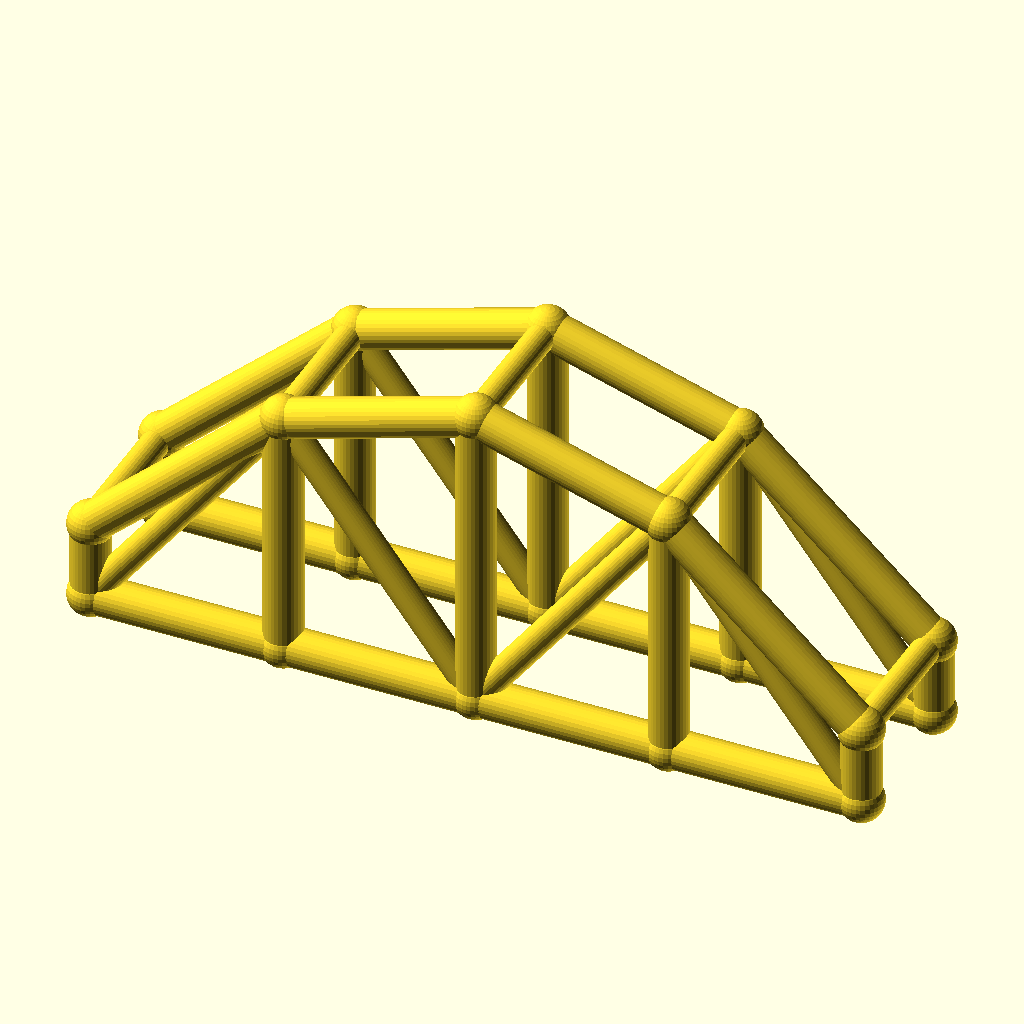
Cell 1 — every parameter at its default value.
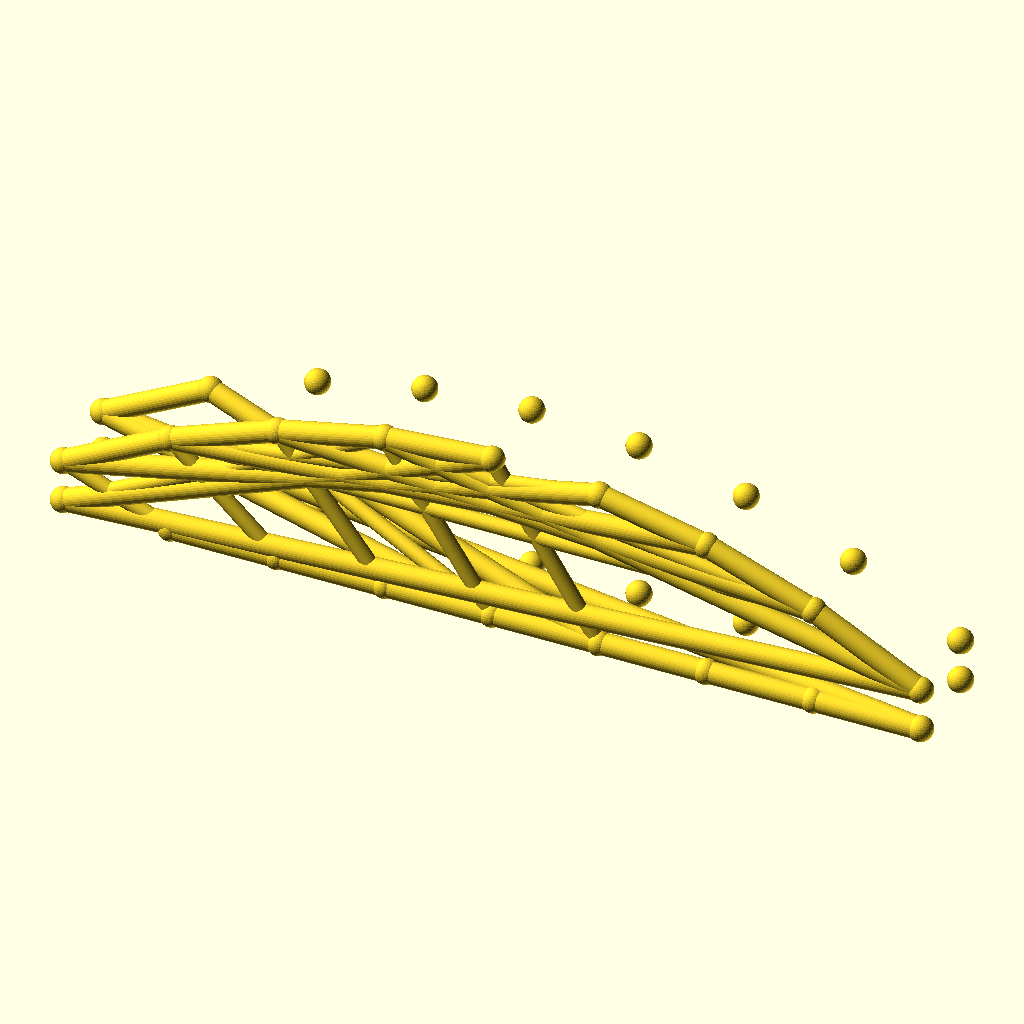
Cell 2: the same model with bays = 8.
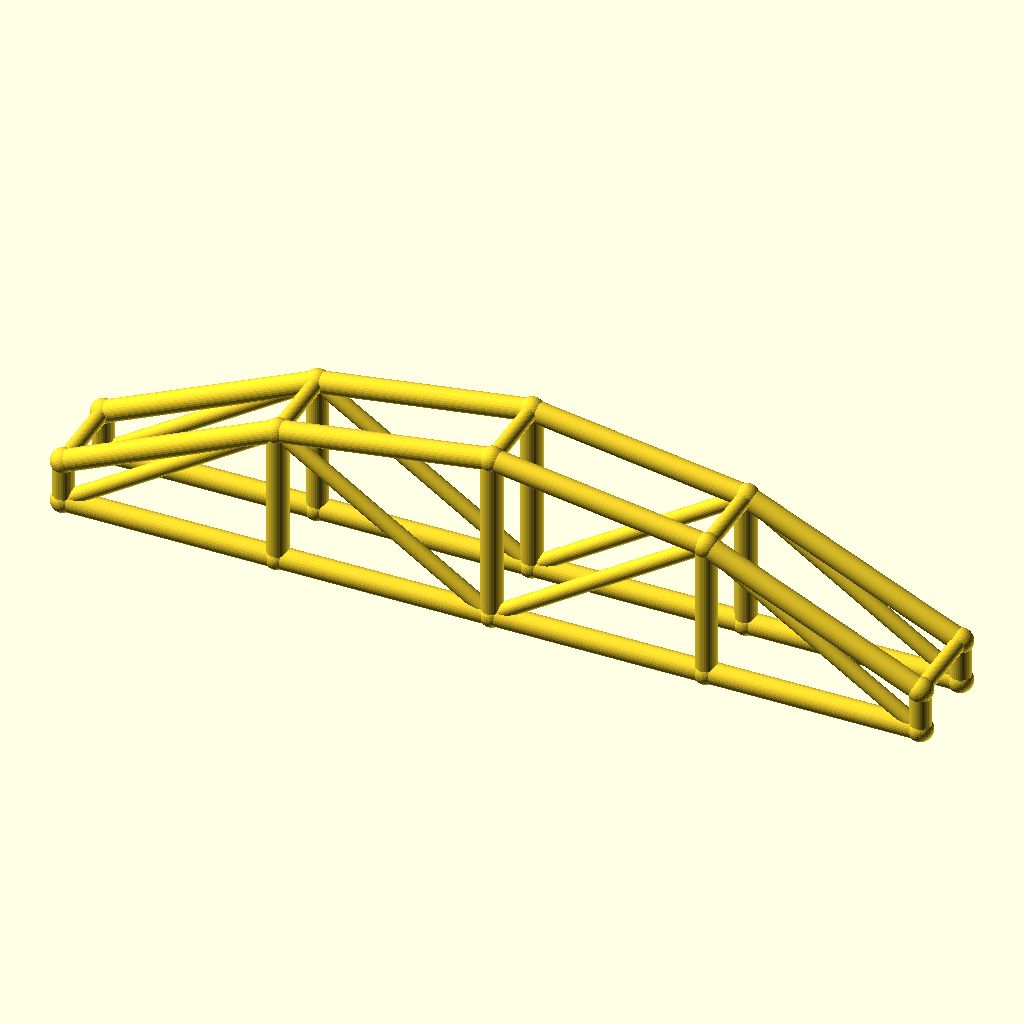
Cell 3: the same model with arch_bay = 50.
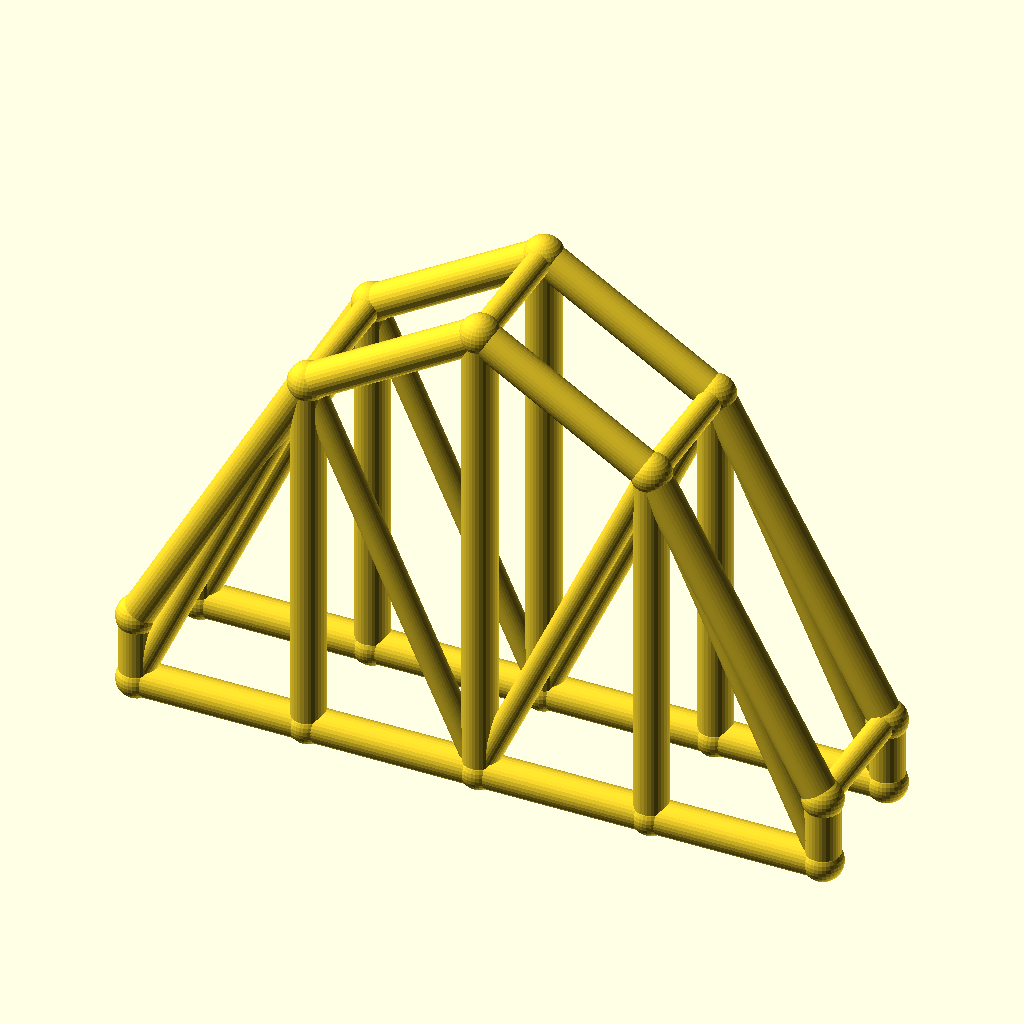
Cell 4: rise = 60 (everything else at default).
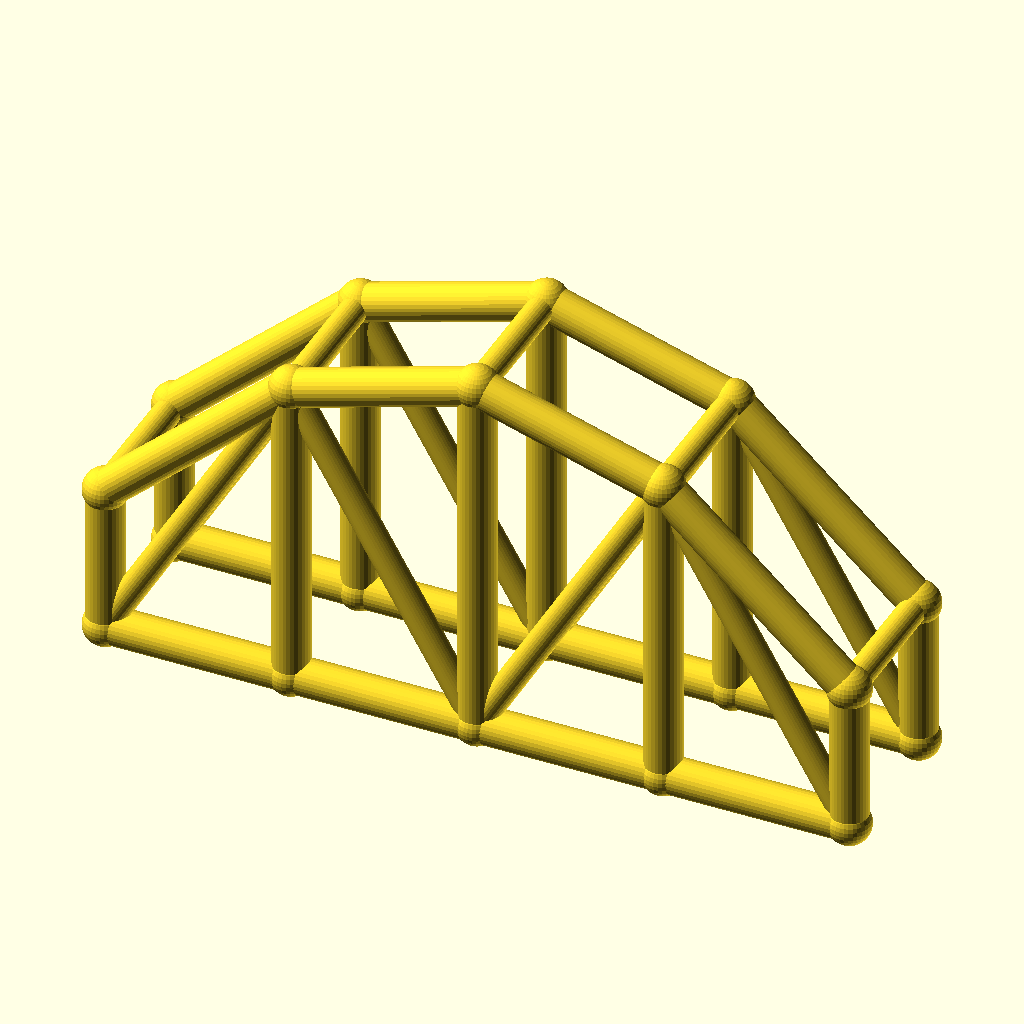
Cell 5: the same model with col_h = 20.
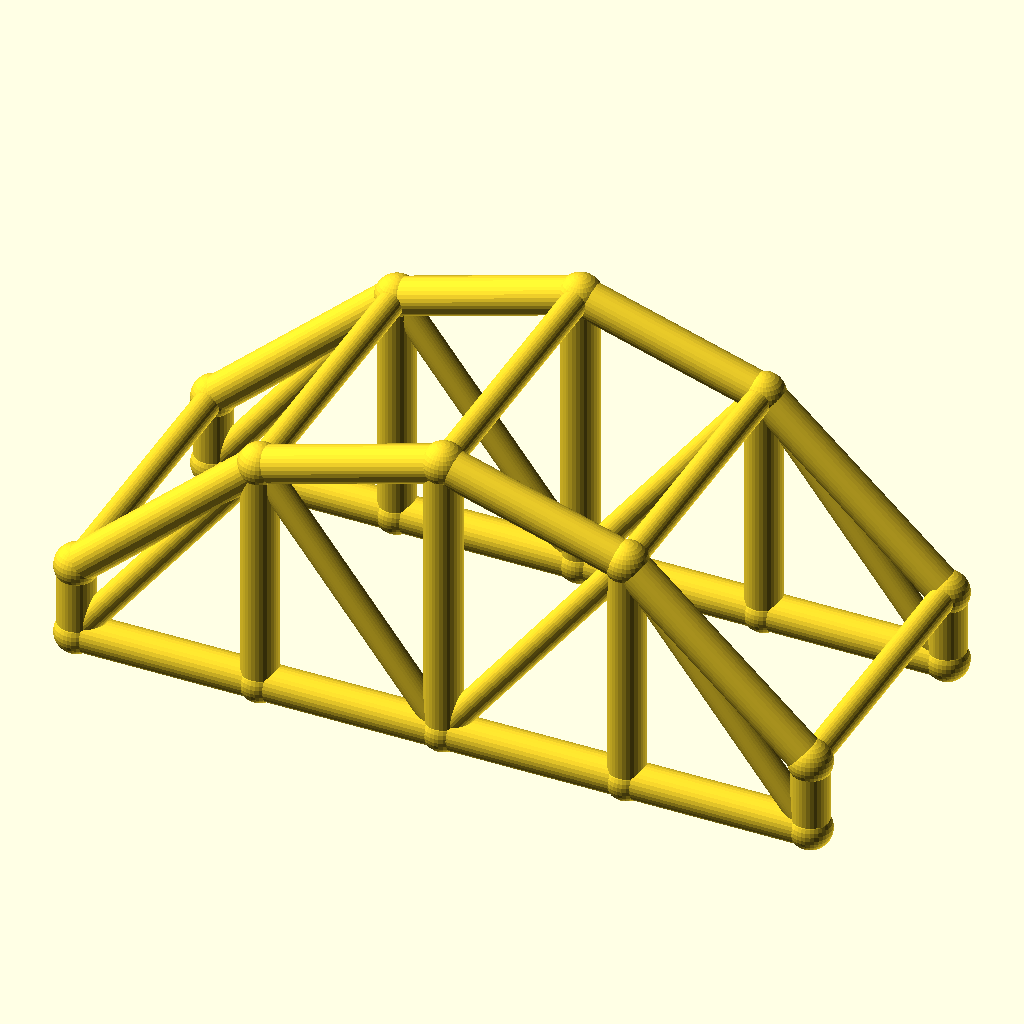
Cell 6: the same model with arch_w = 40.
The same orthographic view direction (rotation 55°, 0°, 25°; colour scheme Cornfield) for every cell, with the view re-fitted per cell, so scale and position can differ between cells.
The OpenSCAD source (optional_data/data/wire3/archtruss/scene_0084.scad):
$fn = 32;

// ----------------------------------------------------------------------
// Arch truss pair: 4 bays of 25 mm, rise 30 mm
// ----------------------------------------------------------------------

// --- parameters (mm) ---
bays = 4;                 // number of arch bays
arch_bay = 25;            // bay length, X
rise = 30;                // arch rise over the tie
col_h = 10;               // end post height
arch_w = 20;              // distance between the two trusses, Y
chord_r = 2.5;            // chord radius
brace_r = 1.8;            // web and cross brace radius
joint_r = 2.9;            // joint ball radius

bbox_x = bays * arch_bay + 2 * joint_r;  // overall X, joints included
bbox_y = arch_w + 2 * joint_r;  // overall Y, joints included
bbox_z = col_h + rise + 2 * joint_r;  // overall Z, joints included
chord_d = 2 * chord_r;  // chord stock diameter
brace_d = 2 * brace_r;  // web stock diameter
arch_span = bays * arch_bay;  // truss span
crown_z = col_h + rise;  // crown height over the tie
nodes = concat([for (i = [0 : bays]) [i * arch_bay, 0, col_h + 4 * rise * (i / bays) * (1 - i / bays)]], [for (i = [0 : bays]) [i * arch_bay, 0, 0]], [for (i = [0 : bays]) [i * arch_bay, arch_w, col_h + 4 * rise * (i / bays) * (1 - i / bays)]], [for (i = [0 : bays]) [i * arch_bay, arch_w, 0]]);

module member(a, b, r) {
  /* round stock from joint a to joint b, ends buried in the joint balls */
  d = b - a;
  length = norm(d);
  translate(a) rotate([0, acos(d[2] / length), atan2(d[1], d[0])])
    cylinder(h = length, r = r);
}

module joint(p, r) {
  /* ball at the joint centre, fatter than every member meeting there */
  translate(p) sphere(r = r);
}

/* members - each call is one graph edge */
member(nodes[0], nodes[1], chord_r);
member(nodes[5], nodes[6], chord_r);
member(nodes[1], nodes[2], chord_r);
member(nodes[6], nodes[7], chord_r);
member(nodes[2], nodes[3], chord_r);
member(nodes[7], nodes[8], chord_r);
member(nodes[3], nodes[4], chord_r);
member(nodes[8], nodes[9], chord_r);
member(nodes[0], nodes[5], chord_r);
member(nodes[1], nodes[6], chord_r);
member(nodes[2], nodes[7], chord_r);
member(nodes[3], nodes[8], chord_r);
member(nodes[4], nodes[9], chord_r);
member(nodes[5], nodes[1], brace_r);
member(nodes[1], nodes[7], brace_r);
member(nodes[7], nodes[3], brace_r);
member(nodes[3], nodes[9], brace_r);
member(nodes[10], nodes[11], chord_r);
member(nodes[15], nodes[16], chord_r);
member(nodes[11], nodes[12], chord_r);
member(nodes[16], nodes[17], chord_r);
member(nodes[12], nodes[13], chord_r);
member(nodes[17], nodes[18], chord_r);
member(nodes[13], nodes[14], chord_r);
member(nodes[18], nodes[19], chord_r);
member(nodes[10], nodes[15], chord_r);
member(nodes[11], nodes[16], chord_r);
member(nodes[12], nodes[17], chord_r);
member(nodes[13], nodes[18], chord_r);
member(nodes[14], nodes[19], chord_r);
member(nodes[15], nodes[11], brace_r);
member(nodes[11], nodes[17], brace_r);
member(nodes[17], nodes[13], brace_r);
member(nodes[13], nodes[19], brace_r);
member(nodes[0], nodes[10], brace_r);
member(nodes[1], nodes[11], brace_r);
member(nodes[2], nodes[12], brace_r);
member(nodes[3], nodes[13], brace_r);
member(nodes[4], nodes[14], brace_r);

/* joint balls */
for (p = nodes) joint(p, joint_r);
Parameter table extracted from the source (name, type, default, range or options):
bays: number, default 4
arch_bay: number, default 25
rise: number, default 30
col_h: number, default 10
arch_w: number, default 20
chord_r: number, default 2.5
brace_r: number, default 1.8
joint_r: number, default 2.9
